Dataset: data (GitHub, f1tenn/Test). Classes: Bialetti, de'longhi.

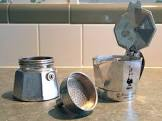
Label: Bialetti

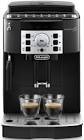
Label: de'longhi

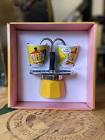
Label: Bialetti

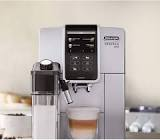
Label: de'longhi

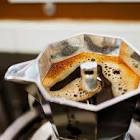
Label: Bialetti

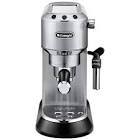
Label: de'longhi
